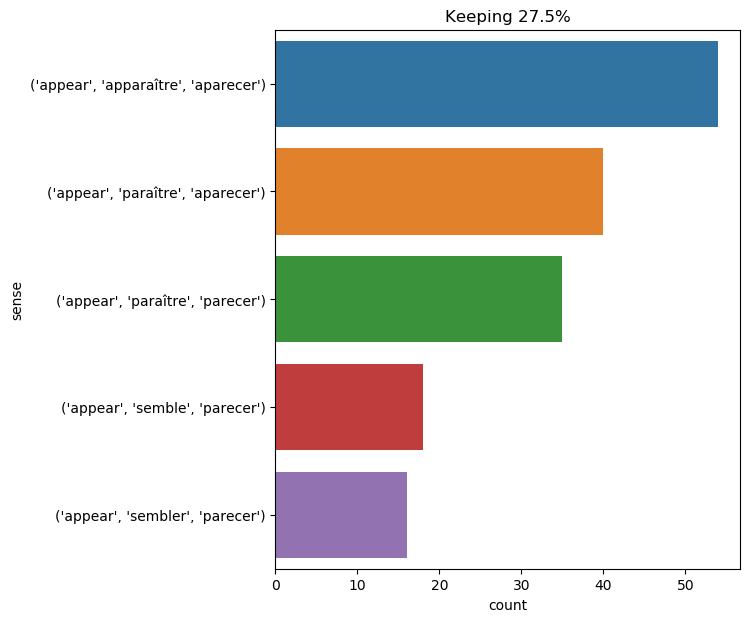

Values plotted in this chart, from the file beside it:
text, ind, sense, label
milady knew she might be watched , so sh…, 18, ('appear', 'sembler', 'parecer'), 0
a rap at this moment sounded on the door…, 27, ('appear', 'apparaître', 'aparecer'), 1
when the chancellor appeared , the king …, 3, ('appear', 'paraître', 'aparecer'), 2
the name of liedenbrock was honourably m…, 85, ('appear', 'paraître', 'aparecer'), 2
" but this second letter , " said athos …, 16, ('appear', 'semble', 'parecer'), 3
suddenly the painter appeared at the doo…, 3, ('appear', 'apparaître', 'aparecer'), 1
conseil appeared ., 1, ('appear', 'paraître', 'aparecer'), 2
bazin appeared on the threshold , dull a…, 1, ('appear', 'apparaître', 'aparecer'), 1
presently , after a sudden turn of the r…, 12, ('appear', 'apparaître', 'aparecer'), 1
it appears to me , that when one has bui…, 1, ('appear', 'semble', 'parecer'), 3
a quarter of an hour afterward porthos a…, 7, ('appear', 'apparaître', 'aparecer'), 1
planchet and grimaud appeared in their t…, 3, ('appear', 'paraître', 'aparecer'), 2
it did not appear that the foot of man h…, 3, ('appear', 'sembler', 'parecer'), 0
at length , after waiting a quarter of a…, 21, ('appear', 'apparaître', 'aparecer'), 1
top plunged into the water , but the cap…, 20, ('appear', 'paraître', 'aparecer'), 2
all had plainly seen a woman ’s head app…, 8, ('appear', 'apparaître', 'aparecer'), 1
just then the moon appeared for an insta…, 4, ('appear', 'apparaître', 'aparecer'), 1
you said you were but three , but it app…, 9, ('appear', 'semble', 'parecer'), 3
" it was he who told you to invite me to…, 11, ('appear', 'paraître', 'aparecer'), 2
it appeared however to milady that in on…, 1, ('appear', 'paraître', 'parecer'), 4
there was a little fire left on the hear…, 53, ('appear', 'paraître', 'aparecer'), 2
in fact , at one of the doors which open…, 15, ('appear', 'apparaître', 'aparecer'), 1
it appears that i had made a mistake , m…, 1, ('appear', 'paraître', 'parecer'), 4
at certain turns in the trail we were go…, 13, ('appear', 'apparaître', 'aparecer'), 1
" but it appears to me that my guards --…, 3, ('appear', 'semble', 'parecer'), 3
at this moment the steps of lord de wint…, 62, ('appear', 'paraître', 'aparecer'), 2
this first moment had been delayed five …, 18, ('appear', 'paraître', 'parecer'), 4
in the meantime , grimaud appeared in hi…, 5, ('appear', 'paraître', 'aparecer'), 2
" we did not leave granite house , " ans…, 18, ('appear', 'paraître', 'aparecer'), 2
seen from this height , the lake appeare…, 7, ('appear', 'sembler', 'parecer'), 0
nature was reviving ; and among the ever…, 21, ('appear', 'apparaître', 'aparecer'), 1
" all at once the noise of a door , turn…, 23, ('appear', 'apparaître', 'aparecer'), 1
indeed , larger blocks of ice soon appea…, 7, ('appear', 'apparaître', 'aparecer'), 1
louis xiii appeared , walking fast . he …, 2, ('appear', 'paraître', 'aparecer'), 2
from inside the boat , there suddenly ca…, 26, ('appear', 'paraître', 'aparecer'), 2
d’artagnan was astounded by the terrible…, 13, ('appear', 'paraître', 'parecer'), 4
" my faith , " said d’artagnan , " it ap…, 10, ('appear', 'paraître', 'parecer'), 4
nevertheless , he did n't waste an insta…, 16, ('appear', 'paraître', 'aparecer'), 2
" ah , ah ! " said porthos , " it appear…, 11, ('appear', 'paraître', 'parecer'), 4
finally , at six o'clock in the morning …, 23, ('appear', 'paraître', 'aparecer'), 2
at the moment he opened the door , the t…, 19, ('appear', 'apparaître', 'aparecer'), 1
an immense saloon -- a sort of museum , …, 32, ('appear', 'apparaître', 'aparecer'), 1
in fact , on emerging from beneath a thi…, 16, ('appear', 'apparaître', 'aparecer'), 1
two miles were cleared in this direction…, 21, ('appear', 'apparaître', 'aparecer'), 1
" well , " said porthos , " it appears t…, 9, ('appear', 'semble', 'parecer'), 3
captain nemo called out . a steward appe…, 7, ('appear', 'paraître', 'aparecer'), 2
in its interior i heard the sound of foo…, 18, ('appear', 'paraître', 'aparecer'), 2
besides , he feared that by resisting lo…, 10, ('appear', 'paraître', 'parecer'), 4
all at once she heard a tap at her windo…, 27, ('appear', 'apparaître', 'aparecer'), 1
" i , monseigneur ? " said athos . " i d…, 38, ('appear', 'paraître', 'parecer'), 4
" well , then it appears that we are the…, 5, ('appear', 'paraître', 'parecer'), 4
" ah , ah ! " said porthos , " it appear…, 11, ('appear', 'paraître', 'parecer'), 4
" yes . the cardinal , as it appears , p…, 8, ('appear', 'paraître', 'parecer'), 4
at this moment , also , a long black fun…, 17, ('appear', 'apparaître', 'aparecer'), 1
yet one had ancestors in literature as w…, 44, ('appear', 'sembler', 'parecer'), 0
by then all our past sufferings were for…, 34, ('appear', 'paraître', 'aparecer'), 2
" the bible , " said aramis , " make our…, 21, ('appear', 'apparaître', 'aparecer'), 1
meanwhile as the sun slowly advanced , t…, 15, ('appear', 'paraître', 'parecer'), 4
after a few moments he drew back the lat…, 34, ('appear', 'apparaître', 'aparecer'), 1
mount franklin , distant about six miles…, 9, ('appear', 'apparaître', 'aparecer'), 1
... 103 more rows
